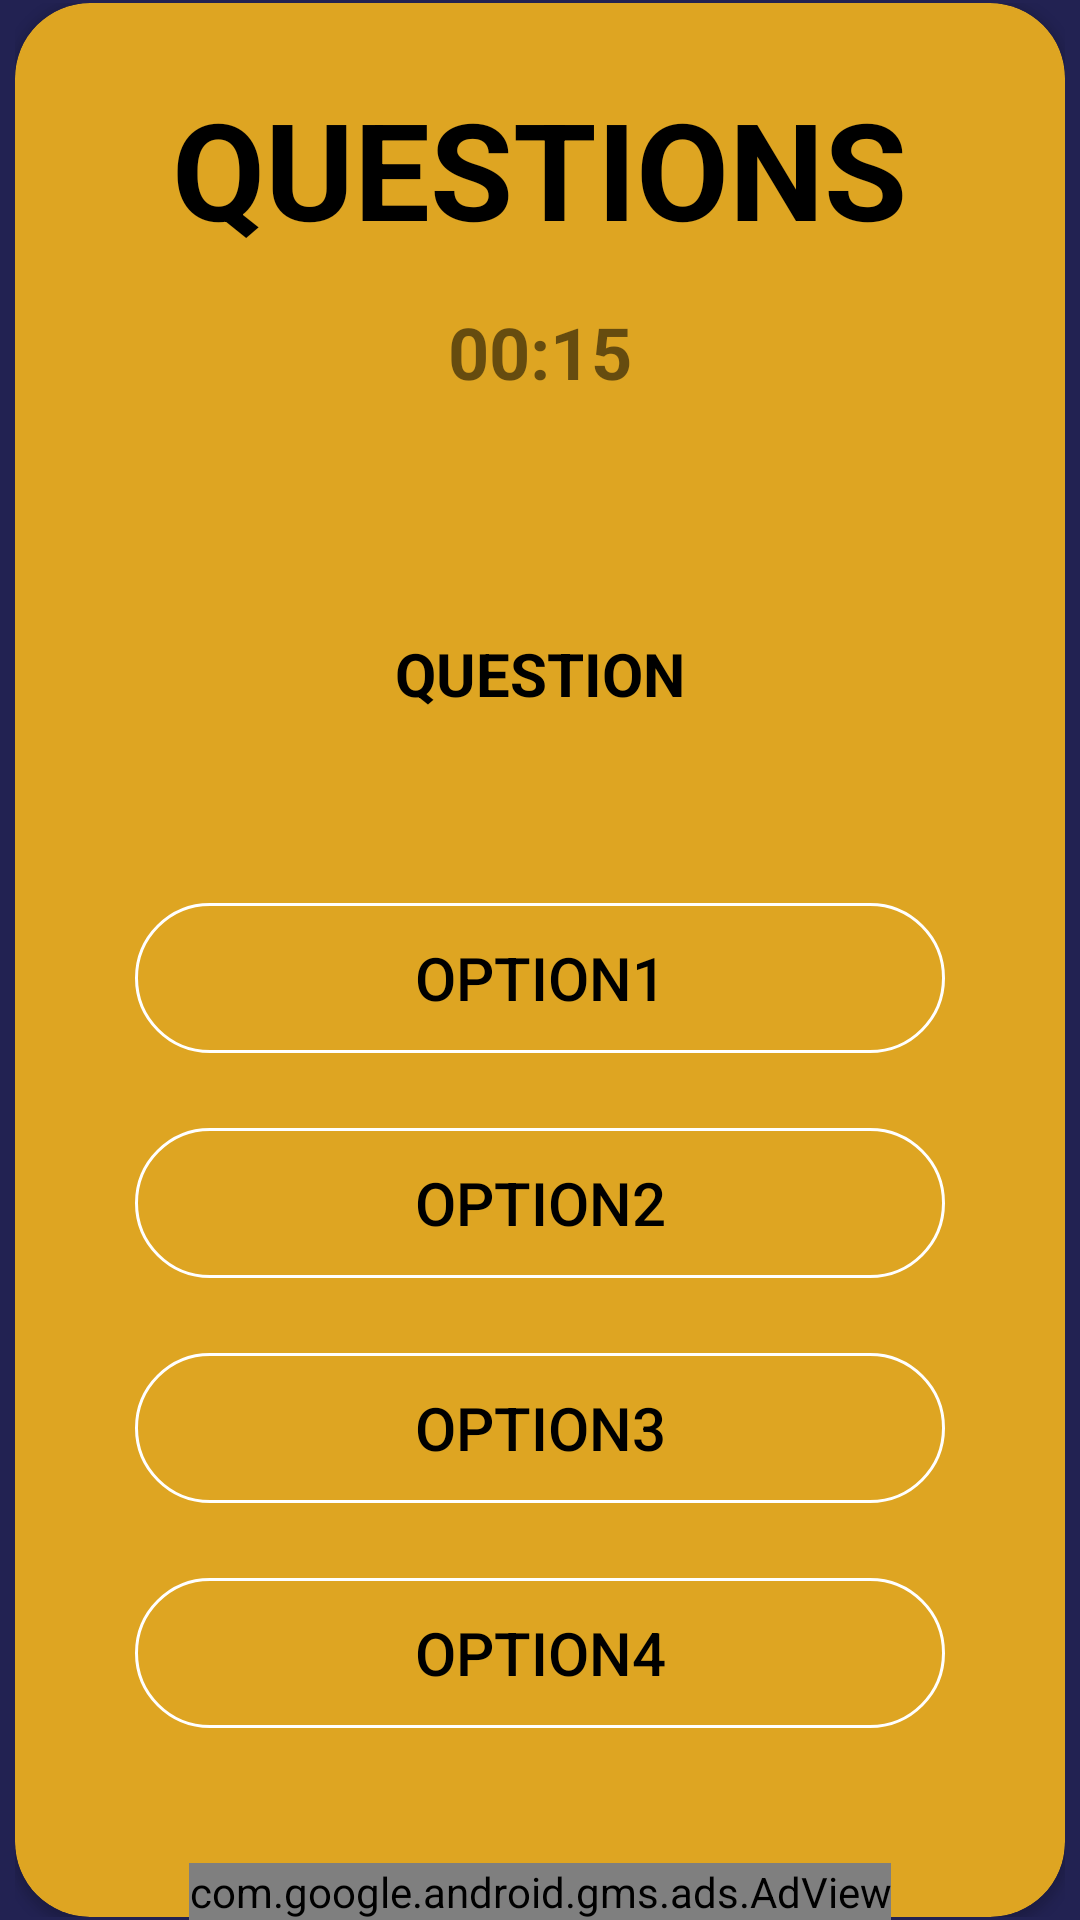

This screen was rendered from an Android layout file. Write that file and the resources it references.
<!-- AndroidManifest.xml: application theme Theme.AppCompat.DayNight.NoActionBar -->
<!-- res/layout/activity_quiz.xml -->
<?xml version="1.0" encoding="utf-8"?>
<androidx.constraintlayout.widget.ConstraintLayout xmlns:android="http://schemas.android.com/apk/res/android"
    xmlns:app="http://schemas.android.com/apk/res-auto"
    xmlns:tools="http://schemas.android.com/tools"
    xmlns:ads="http://schemas.android.com/apk/res-auto"
    android:layout_width="match_parent"
    android:layout_height="match_parent"
    android:background="#222252"
    tools:context=".QuizActivity">

    <RelativeLayout
        android:layout_width="wrap_content"
        android:layout_height="wrap_content"
        app:layout_constraintTop_toTopOf="parent"
        app:layout_constraintBottom_toBottomOf="parent"
        app:layout_constraintLeft_toLeftOf="parent"
        app:layout_constraintRight_toRightOf="parent"
        android:background="@drawable/card_bg"
        android:padding="1dp">

        <androidx.cardview.widget.CardView
            android:layout_width="350dp"
            android:layout_height="650dp"
            app:cardCornerRadius="25dp"
            app:cardBackgroundColor="#DEA522"
            app:layout_constraintBottom_toBottomOf="parent"
            app:layout_constraintLeft_toLeftOf="parent"
            app:layout_constraintRight_toRightOf="parent"
            app:layout_constraintTop_toTopOf="parent">

            <TextView
                android:layout_width="wrap_content"
                android:layout_height="wrap_content"
                android:layout_gravity="center_horizontal"
                android:layout_marginTop="25dp"
                android:text="QUESTIONS"
                android:textColor="@color/black"
                android:textSize="45sp"
                android:textStyle="bold">

            </TextView>

            <TextView
                android:id="@+id/countdown"
                android:layout_width="wrap_content"
                android:layout_height="wrap_content"
                android:layout_gravity="center_horizontal"
                android:layout_marginTop="100dp"
                android:drawableTop="@drawable/ic_baseline_timer_24"
                android:text="00:15"
                android:textSize="24sp"
                android:textStyle="bold">

            </TextView>


            <TextView
                android:id="@+id/questions"
                android:layout_width="match_parent"
                android:layout_height="wrap_content"
                android:layout_marginTop="200dp"
                android:gravity="center"
                android:padding="10dp"
                android:text="QUESTION"
                android:textSize="20dp"
                android:textStyle="bold"
                android:textColor="@color/black">

            </TextView>

            <android.widget.Button
                android:id="@+id/option1"
                android:layout_width="match_parent"
                android:layout_height="50dp"
                android:layout_alignParentBottom="true"
                android:layout_marginStart="40dp"
                android:layout_marginTop="300dp"
                android:layout_marginEnd="40dp"
                android:layout_marginBottom="40dp"
                android:background="@drawable/option_bg"
                android:enabled="true"
                android:onClick="option1Clicked"
                android:text="option1"
                android:textColor="@color/black"
                android:textSize="20dp">

            </android.widget.Button>


            <android.widget.Button
                android:id="@+id/option2"
                android:layout_width="match_parent"
                android:layout_height="50dp"
                android:layout_alignParentBottom="true"
                android:layout_marginStart="40dp"
                android:layout_marginTop="375dp"
                android:layout_marginEnd="40dp"
                android:layout_marginBottom="40dp"
                android:background="@drawable/option_bg"
                android:enabled="true"
                android:onClick="option2Clicked"
                android:text="option2"
                android:textColor="@color/black"
                android:textSize="20dp">

            </android.widget.Button>

            <android.widget.Button
                android:id="@+id/option3"
                android:layout_width="match_parent"
                android:layout_height="50dp"
                android:layout_alignParentBottom="true"
                android:layout_marginStart="40dp"
                android:layout_marginTop="450dp"
                android:layout_marginEnd="40dp"
                android:layout_marginBottom="40dp"
                android:background="@drawable/option_bg"
                android:enabled="true"
                android:onClick="option3Clicked"
                android:text="option3"
                android:textColor="@color/black"
                android:textSize="20dp">

            </android.widget.Button>


            <android.widget.Button
                android:id="@+id/option4"
                android:layout_width="match_parent"
                android:layout_height="50dp"
                android:layout_alignParentBottom="true"
                android:layout_marginStart="40dp"
                android:layout_marginTop="525dp"
                android:layout_marginEnd="40dp"
                android:layout_marginBottom="40dp"
                android:background="@drawable/option_bg"
                android:enabled="true"
                android:onClick="option4Clicked"
                android:text="option4"
                android:textColor="@color/black"
                android:textSize="20dp">

            </android.widget.Button>


        </androidx.cardview.widget.CardView>

    </RelativeLayout>

    <com.google.android.gms.ads.AdView
        android:id="@+id/adView"
        android:layout_width="wrap_content"
        android:layout_height="wrap_content"
        ads:adSize="BANNER"
        ads:adUnitId="ca-app-pub-4143014580321603/4817981013"
        app:layout_constraintBottom_toBottomOf="parent"
        app:layout_constraintEnd_toEndOf="parent"
        app:layout_constraintStart_toStartOf="parent" />



</androidx.constraintlayout.widget.ConstraintLayout>
<!-- resources referenced by this layout -->
<resources>
  <color name="black">#FF000000</color>
  <!-- drawable option_bg (drawable) -->
  <?xml version="1.0" encoding="utf-8"?>
  <shape xmlns:android="http://schemas.android.com/apk/res/android"
      android:shape="rectangle">
      <corners android:radius="50dp"></corners>
      <stroke android:color="#fff"
          android:width="1dp"></stroke>
  
  </shape>
</resources>
